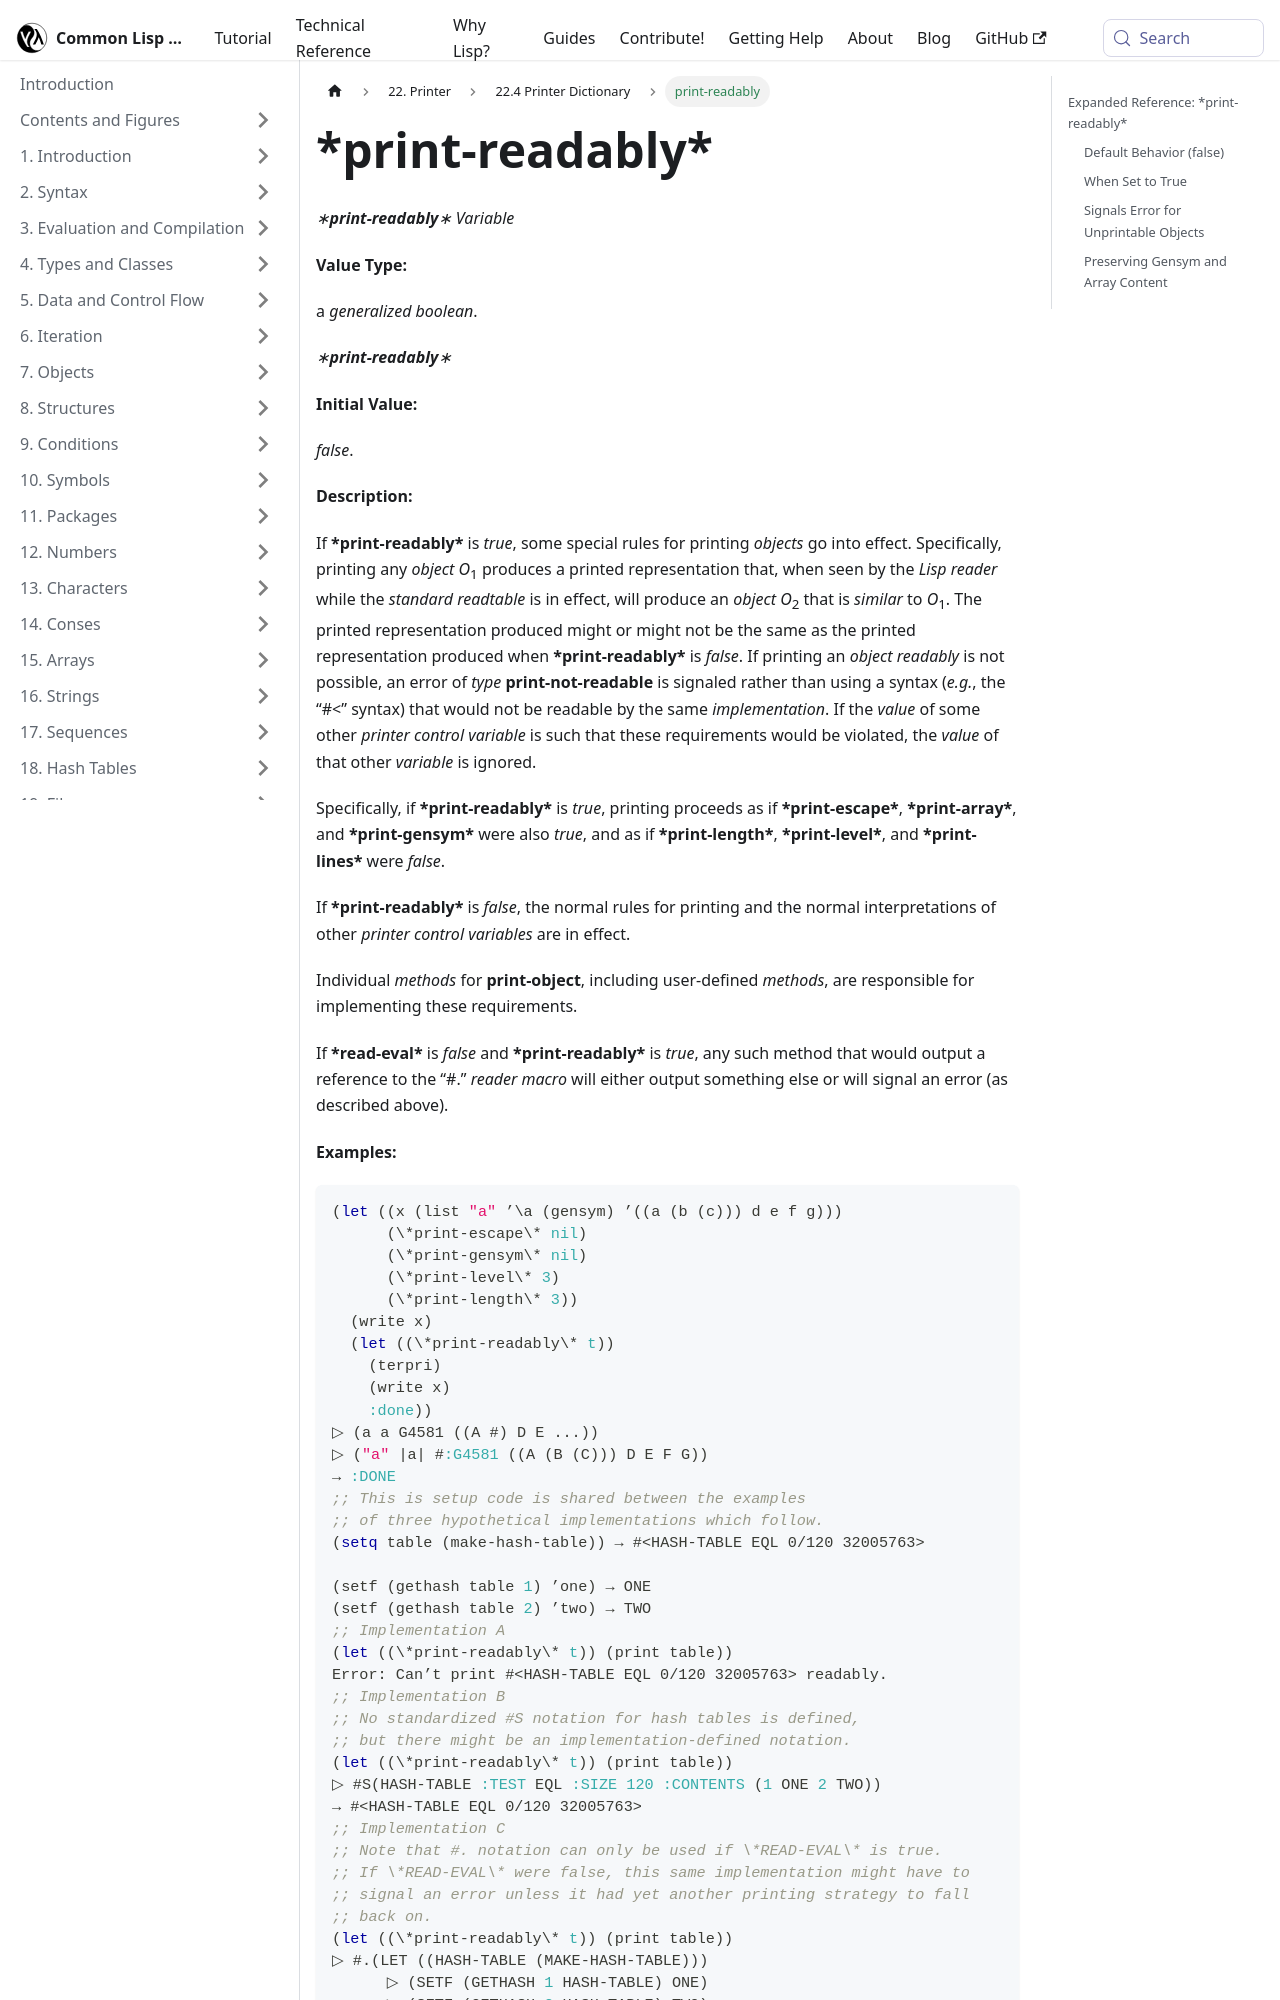

repository: lisp-docs/cl-language-reference · page: chap-22/cc-e-dictionary/print-readably_variable.html · generator: docusaurus

---
title: "print-readably"
---

# \*print-readably\*

import PrintReadablyVariable from './_print-readably_variable.md';

<PrintReadablyVariable />

## Expanded Reference: \*print-readably\*

### Default Behavior (false)

When `*print-readably*` is false, objects are printed normally according to other printer control variables.

```lisp
(let ((*print-readably* nil)
      (*print-length* 3))
  (write-to-string '(a b c d e)))
=> "(A B C ...)"
```
